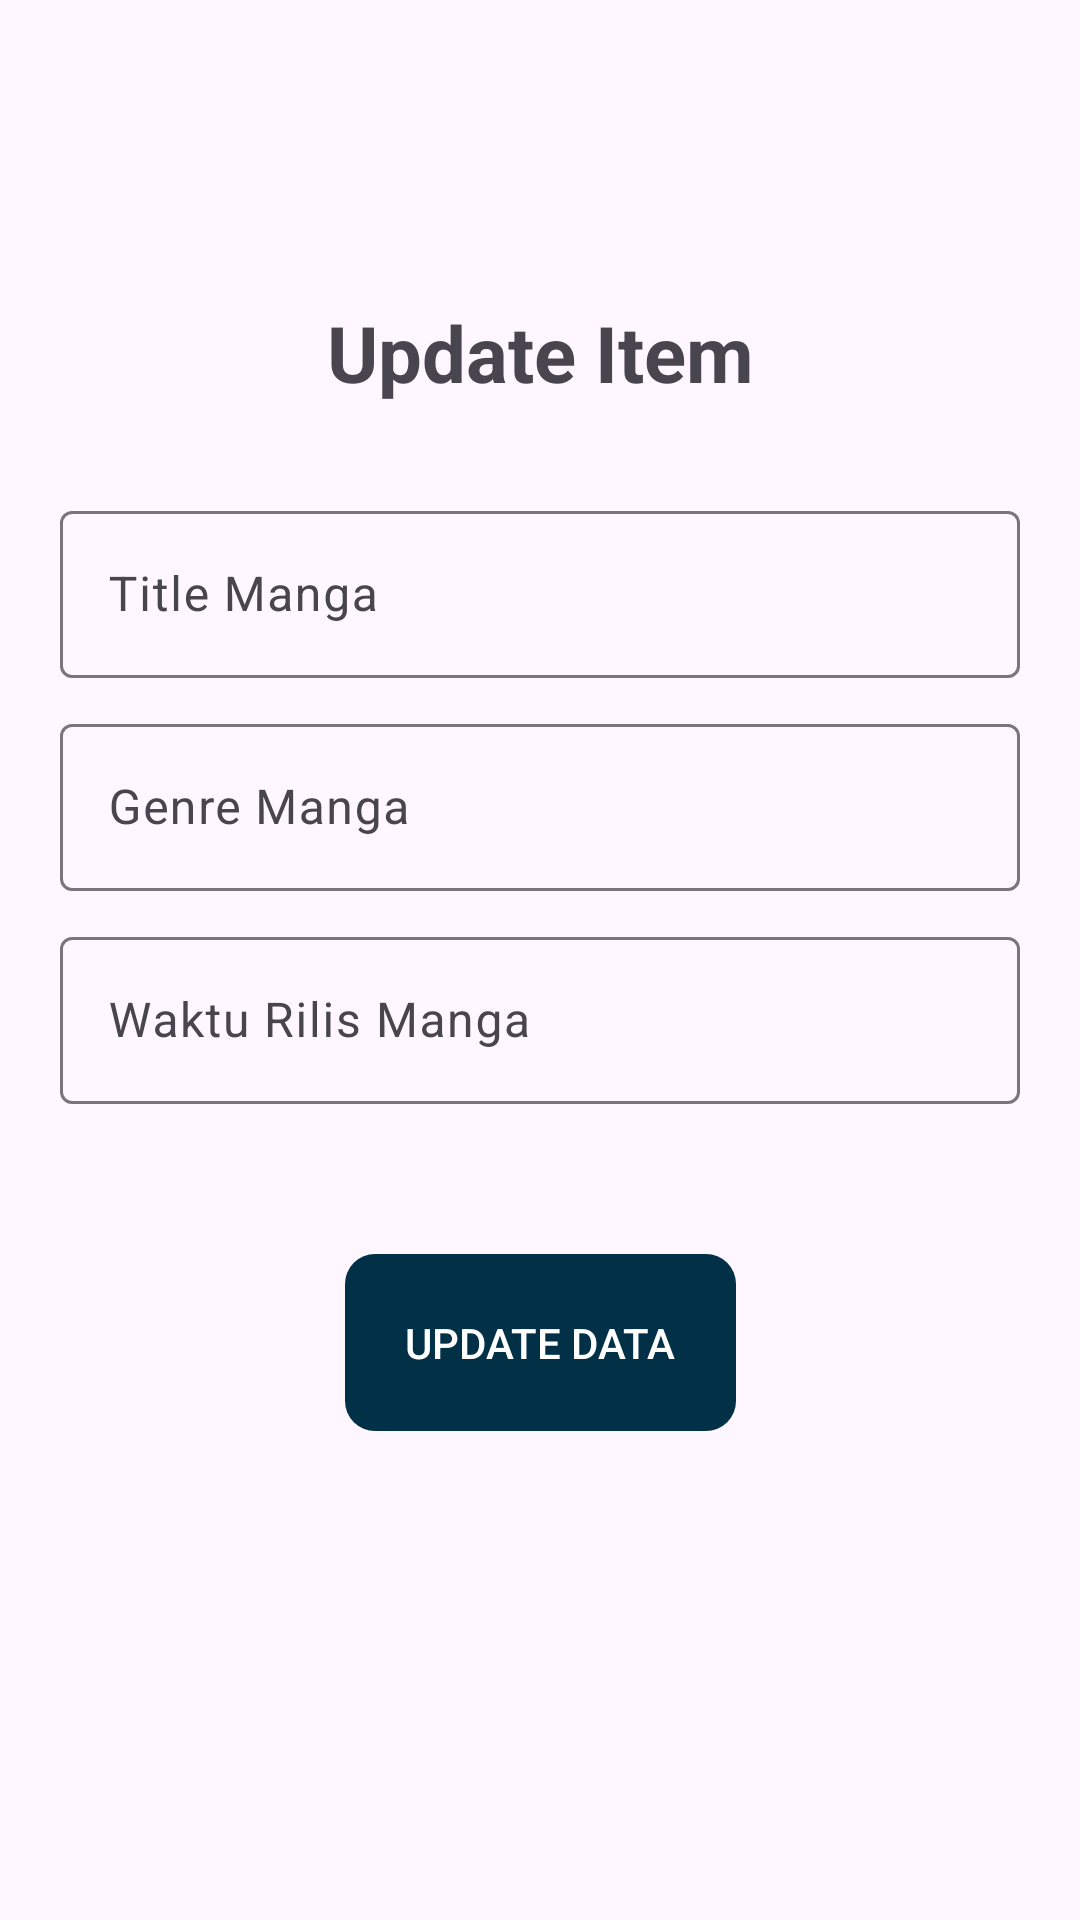

The Android layout XML behind this screen, and the referenced resources:
<!-- AndroidManifest.xml: application theme Theme.Tugas_Room -->
<!-- res/layout/update_item.xml -->
<?xml version="1.0" encoding="utf-8"?>
<androidx.constraintlayout.widget.ConstraintLayout xmlns:android="http://schemas.android.com/apk/res/android"
    xmlns:app="http://schemas.android.com/apk/res-auto"
    xmlns:tools="http://schemas.android.com/tools"
    android:layout_width="match_parent"
    android:layout_height="match_parent"
    android:paddingHorizontal="20dp"
    android:paddingTop="100dp"
    tools:context=".UpdateItemActivity">

    <TextView
        android:id="@+id/titleTextView"
        android:layout_width="wrap_content"
        android:layout_height="wrap_content"
        android:text="Update Item"
        android:textSize="26dp"
        android:textStyle="bold"
        app:layout_constraintEnd_toEndOf="parent"
        app:layout_constraintStart_toStartOf="parent"
        app:layout_constraintTop_toTopOf="parent" />

    <com.google.android.material.textfield.TextInputLayout
        android:id="@+id/txt_title"
        android:layout_width="match_parent"
        android:layout_height="wrap_content"
        android:layout_marginTop="30dp"
        android:hint="Title Manga"
        app:boxBackgroundColor="@android:color/transparent"
        app:endIconCheckable="true"
        app:layout_constraintEnd_toEndOf="parent"
        app:layout_constraintStart_toStartOf="parent"
        app:layout_constraintTop_toBottomOf="@id/titleTextView">

        <com.google.android.material.textfield.TextInputEditText
            android:id="@+id/title_input"
            android:layout_width="match_parent"
            android:layout_height="wrap_content" />
    </com.google.android.material.textfield.TextInputLayout>

    <com.google.android.material.textfield.TextInputLayout
        android:id="@+id/txt_genre"
        android:layout_width="match_parent"
        android:layout_height="wrap_content"
        android:layout_marginTop="10dp"
        android:hint="Genre Manga"
        app:boxBackgroundColor="@android:color/transparent"
        app:endIconCheckable="true"
        app:layout_constraintEnd_toEndOf="parent"
        app:layout_constraintStart_toStartOf="parent"
        app:layout_constraintTop_toBottomOf="@id/txt_title">

        <com.google.android.material.textfield.TextInputEditText
            android:id="@+id/genre_input"
            android:layout_width="match_parent"
            android:layout_height="wrap_content" />
    </com.google.android.material.textfield.TextInputLayout>

    <com.google.android.material.textfield.TextInputLayout
        android:id="@+id/txt_rilis"
        android:layout_width="match_parent"
        android:layout_height="wrap_content"
        android:layout_marginTop="10dp"
        android:hint="Waktu Rilis Manga"
        app:boxBackgroundColor="@android:color/transparent"
        app:endIconCheckable="true"
        app:layout_constraintEnd_toEndOf="parent"
        app:layout_constraintStart_toStartOf="parent"
        app:layout_constraintTop_toBottomOf="@id/txt_genre">

        <com.google.android.material.textfield.TextInputEditText
            android:id="@+id/rilis_input"
            android:layout_width="match_parent"
            android:layout_height="wrap_content" />
    </com.google.android.material.textfield.TextInputLayout>

    <androidx.appcompat.widget.AppCompatButton
        android:id="@+id/btn_update"
        android:layout_width="wrap_content"
        android:layout_height="wrap_content"
        android:layout_marginTop="50dp"
        android:background="@drawable/button"
        android:padding="20dp"
        android:text="Update Data"
        android:textColor="@color/white"
        app:layout_constraintEnd_toEndOf="parent"
        app:layout_constraintStart_toStartOf="parent"
        app:layout_constraintTop_toBottomOf="@id/txt_rilis" />
</androidx.constraintlayout.widget.ConstraintLayout>
<!-- resources referenced by this layout -->
<resources>
  <!-- drawable button (drawable) -->
  <?xml version="1.0" encoding="utf-8"?>
  <shape xmlns:android="http://schemas.android.com/apk/res/android"
      android:shape="rectangle"
      android:tint="#023047">
      <corners android:radius="10dp"/>
  </shape>
  <style name="Theme.Tugas_Room" parent="Base.Theme.Tugas_Room" />
  <style name="Base.Theme.Tugas_Room" parent="Theme.Material3.DayNight.NoActionBar">
          
          
      </style>
  <!-- not gathered from this repository: default colours our renderer supplied (Android Studio template values) -->
  <color name="white">#FFFFFFFF</color>
</resources>
